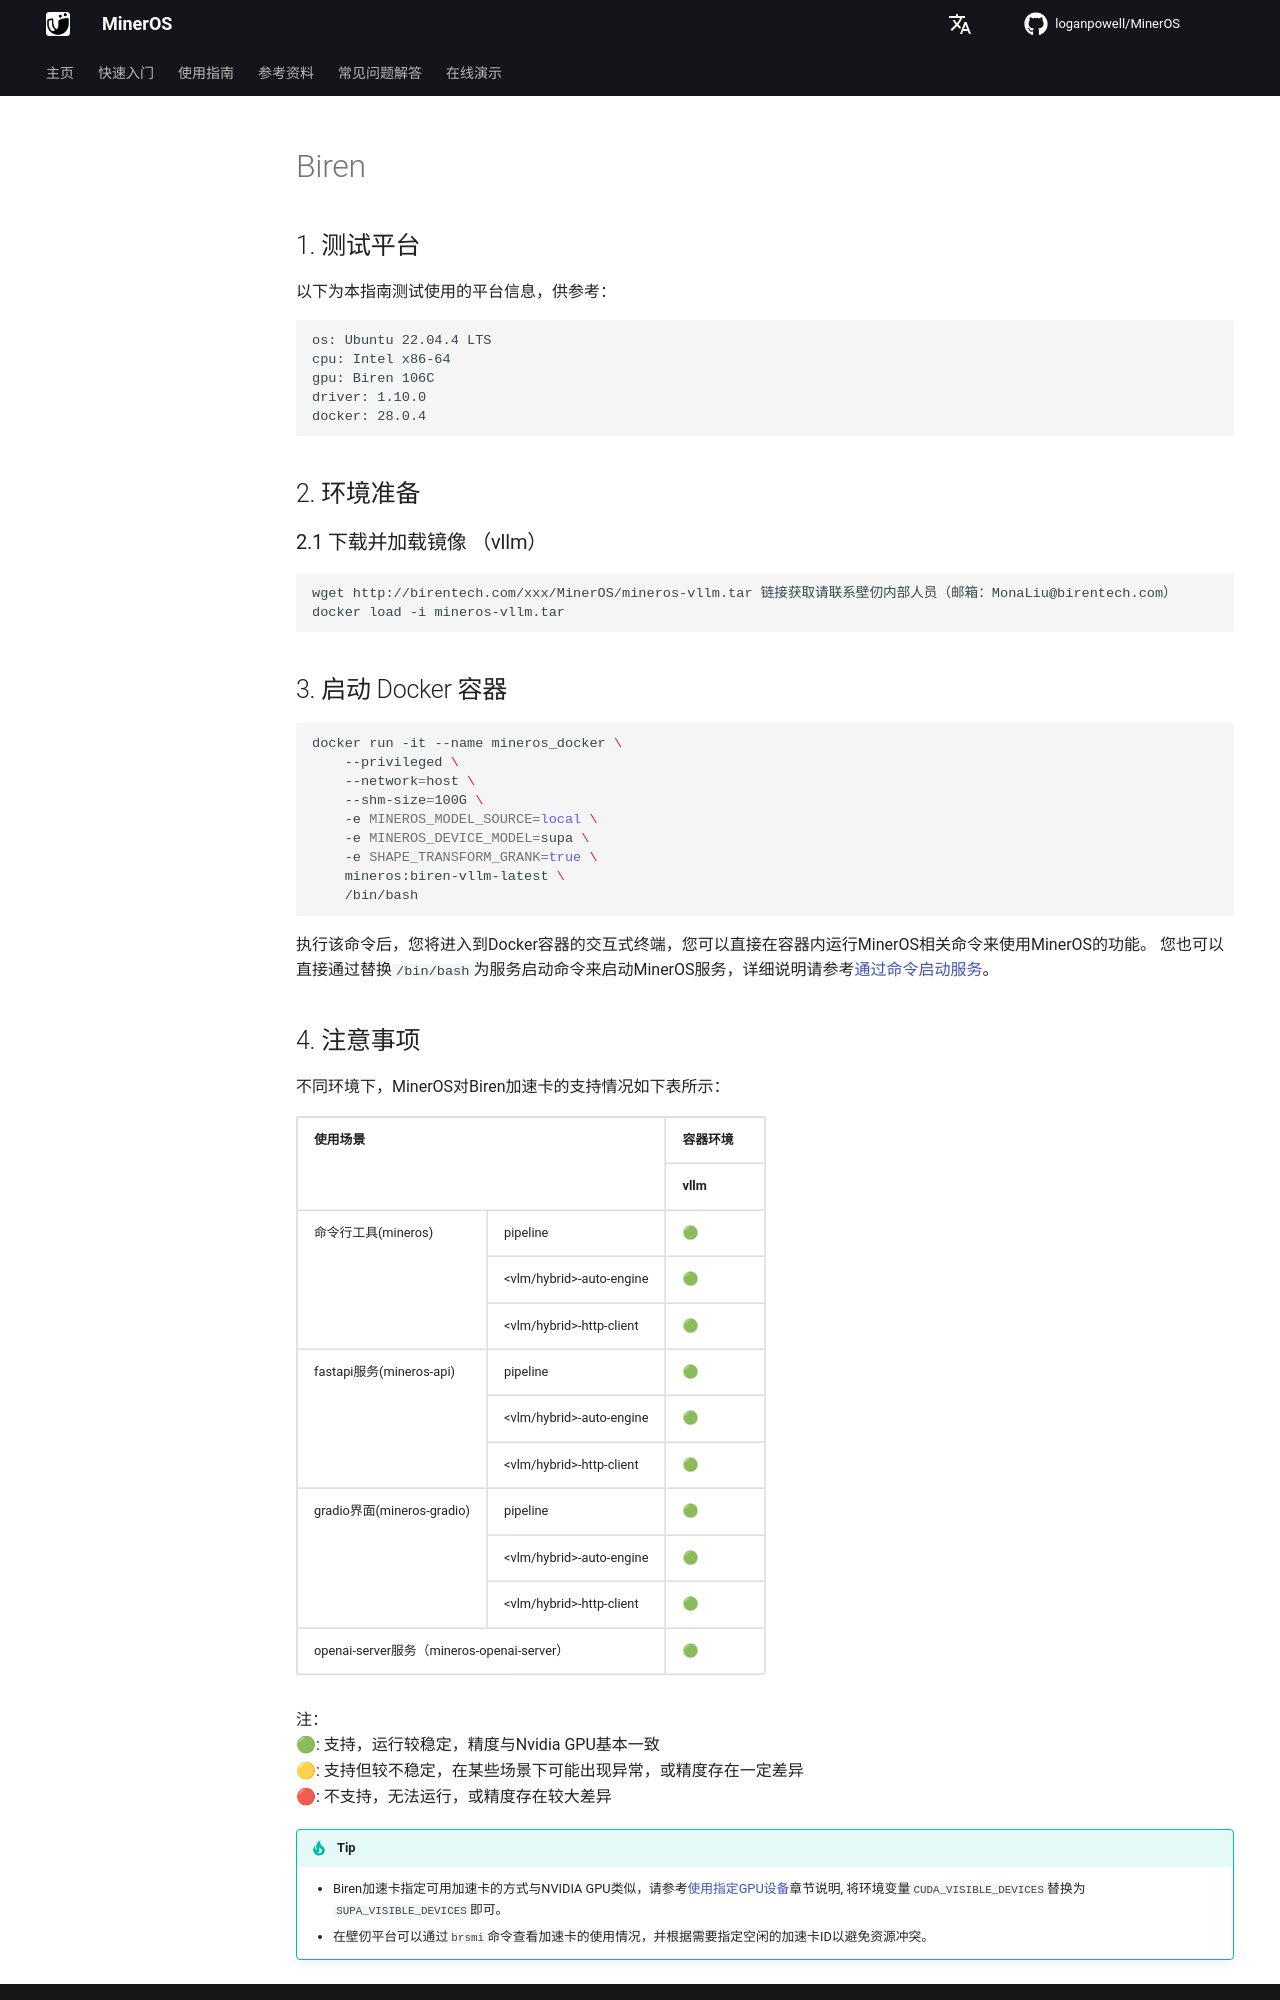

repository: loganpowell/MinerOS · page: zh/usage/acceleration_cards/Biren/index.html · generator: mkdocs

## 1. 测试平台
以下为本指南测试使用的平台信息，供参考：
```
os: Ubuntu 22.04.4 LTS
cpu: Intel x86-64
gpu: Biren 106C
driver: 1.10.0
docker: 28.0.4
```

## 2. 环境准备

### 2.1 下载并加载镜像 （vllm）

```bash
wget http://birentech.com/xxx/MinerOS/mineros-vllm.tar 链接获取请联系壁仞内部人员（邮箱：MonaLiu@birentech.com）
docker load -i mineros-vllm.tar
```

## 3. 启动 Docker 容器

```bash
docker run -it --name mineros_docker \
    --privileged \
    --network=host \
    --shm-size=100G \
    -e MINEROS_MODEL_SOURCE=local \
    -e MINEROS_DEVICE_MODEL=supa \
    -e SHAPE_TRANSFORM_GRANK=true \
    mineros:biren-vllm-latest \
    /bin/bash
```


执行该命令后，您将进入到Docker容器的交互式终端，您可以直接在容器内运行MinerOS相关命令来使用MinerOS的功能。
您也可以直接通过替换`/bin/bash`为服务启动命令来启动MinerOS服务，详细说明请参考[通过命令启动服务](https://loganpowell.github.io/MinerOS/zh/usage/quick_usage/#apiwebuihttp-clientserver)。
